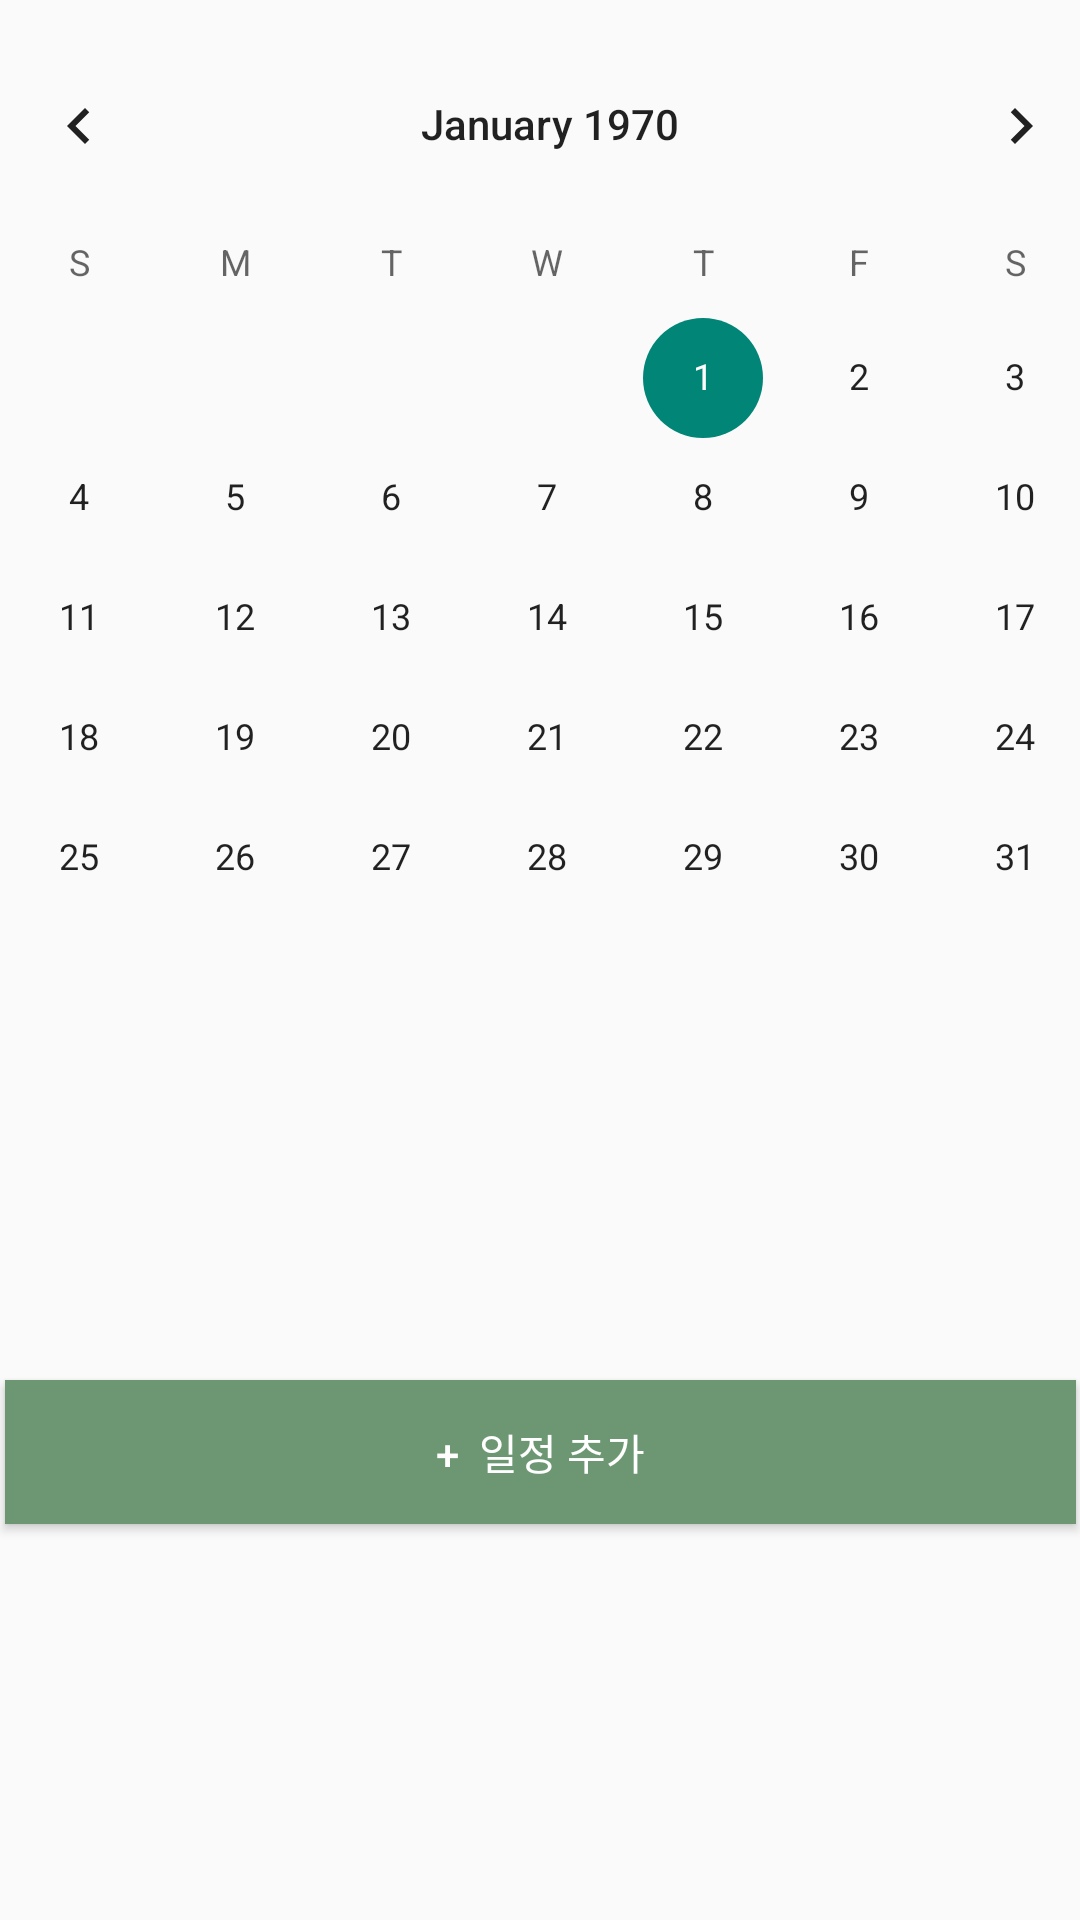

Produce the Android XML layout that renders to this screen, including the resource entries it uses.
<!-- AndroidManifest.xml: application theme Theme.모두의팀플 -->
<!-- res/layout/fragment_calendar.xml -->
<?xml version="1.0" encoding="utf-8"?>
<androidx.constraintlayout.widget.ConstraintLayout xmlns:android="http://schemas.android.com/apk/res/android"
    xmlns:tools="http://schemas.android.com/tools"
    xmlns:app="http://schemas.android.com/apk/res-auto"
    android:layout_width="match_parent"
    android:layout_height="match_parent"
    tools:context=".Fragment_calendar">

    <androidx.recyclerview.widget.RecyclerView
        android:id="@+id/rv_todo"
        android:layout_width="377dp"
        android:layout_height="142dp"
        android:layout_marginStart="8dp"
        android:layout_marginTop="356dp"
        android:layout_marginEnd="8dp"
        app:layoutManager="androidx.recyclerview.widget.LinearLayoutManager"
        app:layout_constraintEnd_toEndOf="parent"
        app:layout_constraintStart_toStartOf="parent"
        app:layout_constraintTop_toTopOf="parent"
        tools:listitem="@layout/schedule_list" />

    <CalendarView
        android:id="@+id/calendarView"
        android:layout_width="406dp"
        android:layout_height="338dp"
        android:layout_marginStart="8dp"
        android:layout_marginTop="8dp"
        android:layout_marginEnd="8dp"
        app:layout_constraintEnd_toEndOf="parent"
        app:layout_constraintHorizontal_bias="0.454"
        app:layout_constraintStart_toStartOf="parent"
        app:layout_constraintTop_toTopOf="parent" />

    <TextView
        android:id="@+id/selectedDate"
        android:layout_width="208dp"
        android:layout_height="22dp"
        android:layout_marginStart="100dp"
        android:layout_marginTop="336dp"
        android:text="2022/02/01"
        android:textAlignment="center"
        android:textSize="18sp"
        android:textStyle="bold"
        android:visibility="invisible"
        app:layout_constraintStart_toStartOf="parent"
        app:layout_constraintTop_toTopOf="parent" />

    <Button
        android:id="@+id/save_Btn"
        android:layout_width="357dp"
        android:layout_height="48dp"
        android:layout_marginStart="8dp"
        android:layout_marginEnd="8dp"
        android:layout_marginBottom="132dp"
        android:background="@color/ButtonColor"
        android:text="+  일정 추가"
        android:textColor="#FFFFFF"
        android:visibility="visible"
        app:layout_constraintBottom_toBottomOf="parent"
        app:layout_constraintEnd_toEndOf="parent"
        app:layout_constraintStart_toStartOf="parent" />


    

    

</androidx.constraintlayout.widget.ConstraintLayout>
<!-- res/layout/schedule_list.xml (included above) -->
<?xml version="1.0" encoding="utf-8"?>
<androidx.constraintlayout.widget.ConstraintLayout
    xmlns:android="http://schemas.android.com/apk/res/android"
    xmlns:app="http://schemas.android.com/apk/res-auto"
    xmlns:tools="http://schemas.android.com/tools"
    android:layout_width="match_parent"
    android:layout_height="wrap_content">

    <TextView
        android:id="@+id/listTitle"
        android:layout_width="wrap_content"
        android:layout_height="wrap_content"
        android:layout_marginStart="24dp"
        android:layout_marginTop="8dp"
        android:layout_marginBottom="8dp"
        android:text="제목"
        android:textSize="18sp"
        android:textStyle="bold"
        app:layout_constraintBottom_toBottomOf="parent"
        app:layout_constraintStart_toStartOf="parent"
        app:layout_constraintTop_toTopOf="parent" />

    <TextView
        android:id="@+id/endTime"
        android:layout_width="wrap_content"
        android:layout_height="wrap_content"
        android:layout_marginEnd="32dp"
        android:text="종료 시간"
        app:layout_constraintBottom_toBottomOf="@+id/listTitle"
        app:layout_constraintEnd_toEndOf="parent" />

    <TextView
        android:id="@+id/startTime"
        android:layout_width="wrap_content"
        android:layout_height="wrap_content"
        android:layout_marginEnd="16dp"
        android:text="시작 시간"
        app:layout_constraintBottom_toBottomOf="@+id/listTitle"
        app:layout_constraintEnd_toStartOf="@+id/textView14" />

    <TextView
        android:id="@+id/textView14"
        android:layout_width="wrap_content"
        android:layout_height="wrap_content"
        android:layout_marginEnd="16dp"
        android:text="~"
        app:layout_constraintBottom_toBottomOf="@+id/startTime"
        app:layout_constraintEnd_toStartOf="@+id/endTime" />

    <TextView
        android:id="@+id/tv_place"
        android:layout_width="wrap_content"
        android:layout_height="wrap_content"
        android:layout_marginStart="80dp"
        android:layout_marginTop="12dp"
        android:text="장소"
        app:layout_constraintStart_toStartOf="parent"
        app:layout_constraintTop_toTopOf="parent" />

</androidx.constraintlayout.widget.ConstraintLayout>
<!-- resources referenced by this layout -->
<resources>
  <color name="ButtonColor">#6D9773</color>
  <style name="Theme.모두의팀플" parent="Theme.AppCompat.Light">
          
          <item name="colorPrimary">@color/white</item>
          <item name="colorPrimaryVariant">@color/white</item>
          <item name="colorOnPrimary">@color/white</item>
          
          <item name="colorSecondary">@color/teal_200</item>
          <item name="colorSecondaryVariant">@color/teal_700</item>
          <item name="colorOnSecondary">@color/black</item>
          
          <item name="android:statusBarColor" tools:targetApi="l">?attr/colorPrimaryVariant</item>
          
          <item name="android:windowLightStatusBar">true</item>
          <item name="android:actionMenuTextColor">@color/black</item>
      </style>
  <color name="white">#FFFFFFFF</color>
  <color name="teal_200">#FF03DAC5</color>
  <color name="teal_700">#FF018786</color>
  <color name="black">#FF000000</color>
</resources>
